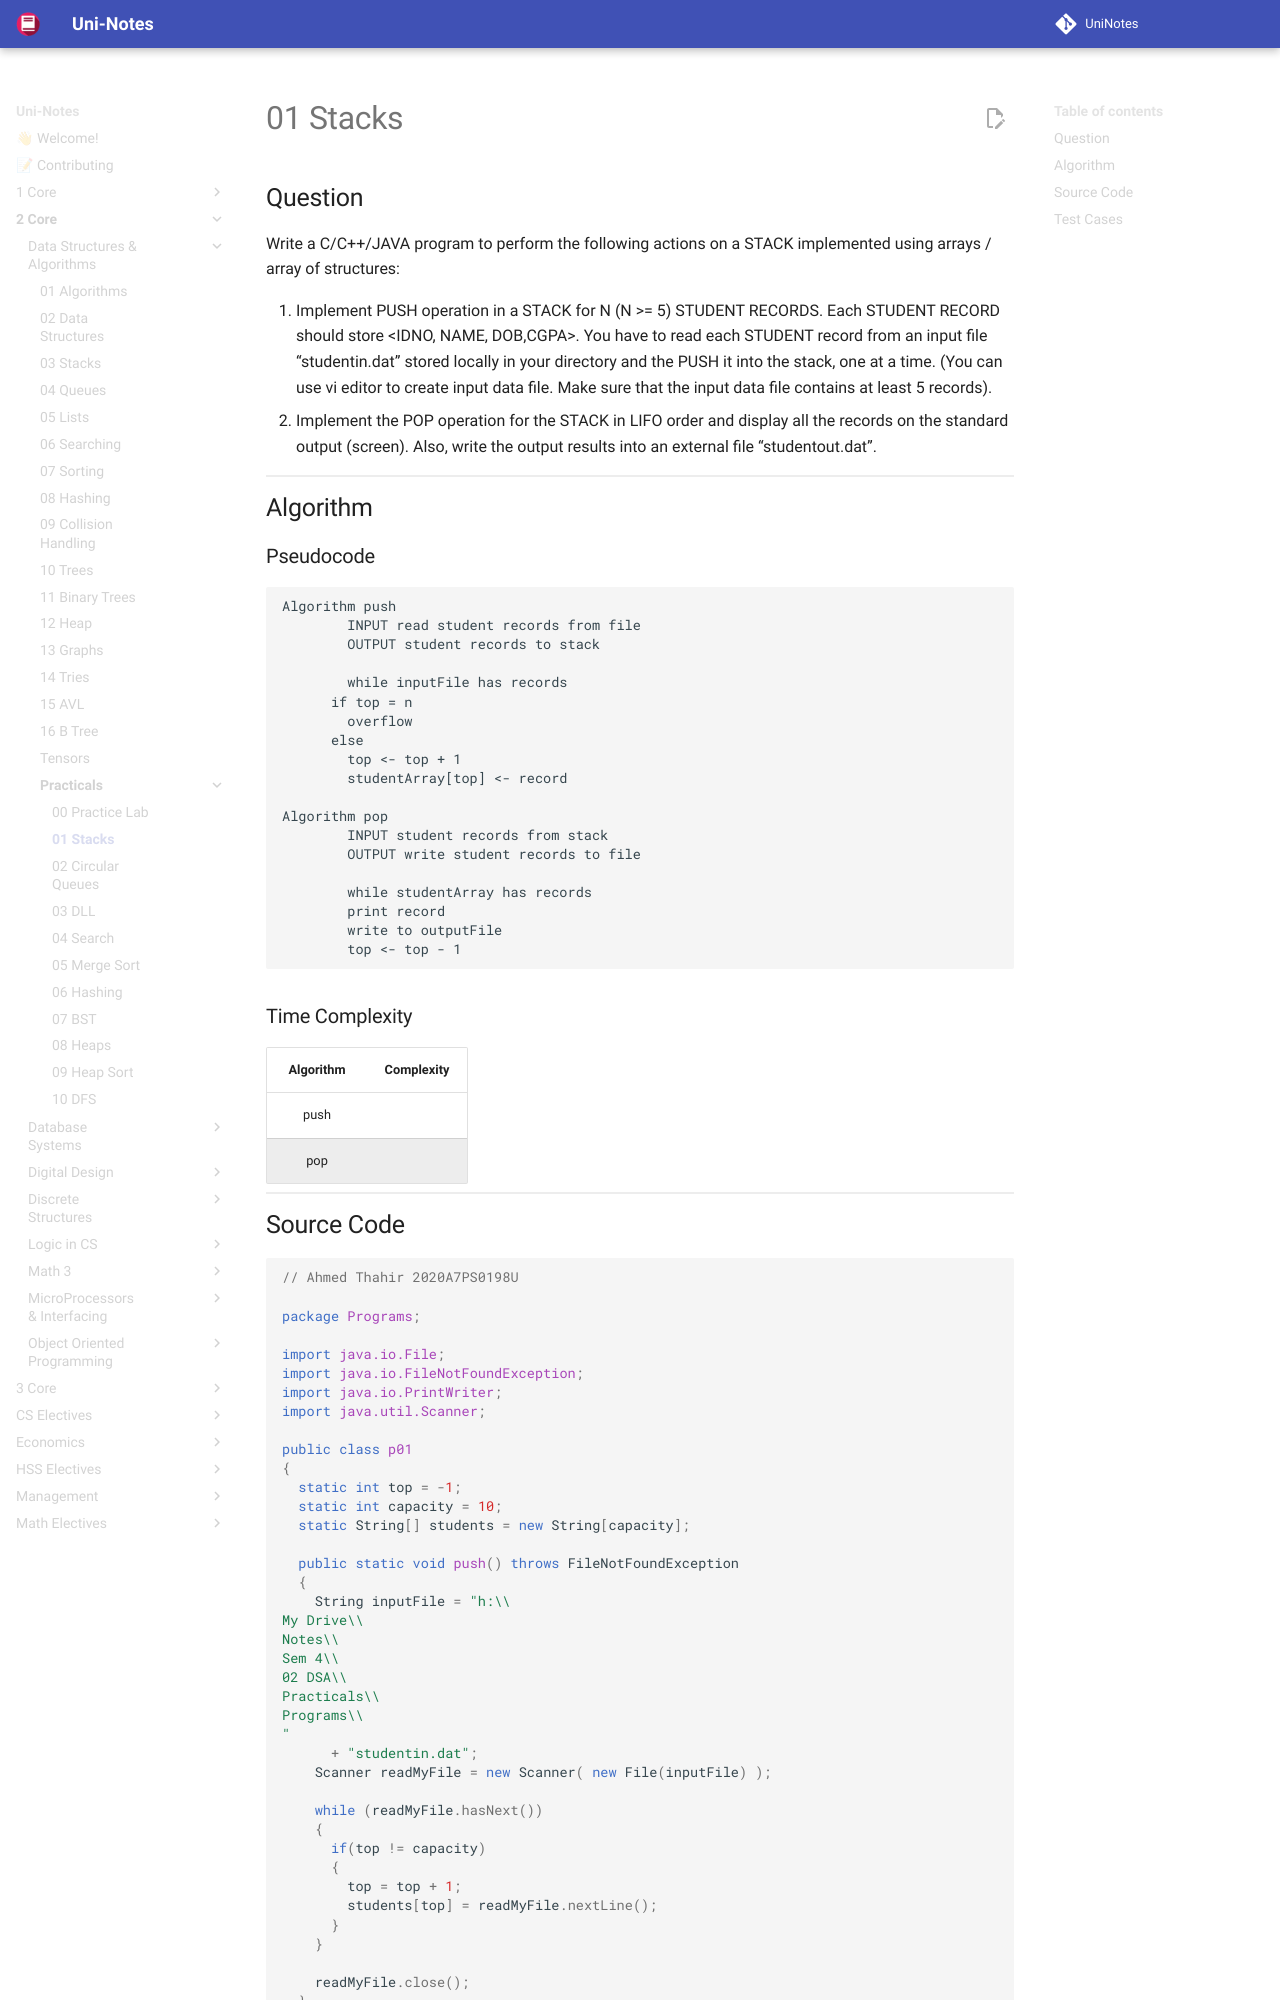

repository: uni-notes/uni-notes · page: 2_Core/Data_Structures_&_Algorithms/Practicals/01_Stacks/index.html · generator: mkdocs

## Question

Write a C/C++/JAVA program to perform the following actions on a STACK implemented using arrays / array of structures:

1. Implement PUSH operation in a STACK for N (N >= 5) STUDENT RECORDS. Each STUDENT RECORD should store <IDNO, NAME, DOB,CGPA&gt;. You have to read each STUDENT record from an input file “studentin.dat” stored locally in your directory and the PUSH it into the stack, one at a time. (You can use vi editor to create input data file. Make sure that the input data file contains at least 5 records).
2. Implement the POP operation for the STACK in LIFO order and display all the records on the standard output (screen). Also, write the output results into an external file “studentout.dat”.

## Algorithm

### Pseudocode

```pseudocode
Algorithm push
		INPUT read student records from file
		OUTPUT student records to stack
		
		while inputFile has records
      if top = n
        overflow
      else
        top <- top + 1
        studentArray[top] <- record

Algorithm pop
		INPUT student records from stack
		OUTPUT write student records to file
		
		while studentArray has records
        print record
        write to outputFile
        top <- top - 1
```

### Time Complexity

| Algorithm | Complexity |
| :-------: | :--------: |
|   push    |   $O(n)$   |
|    pop    |   $O(n)$   |
